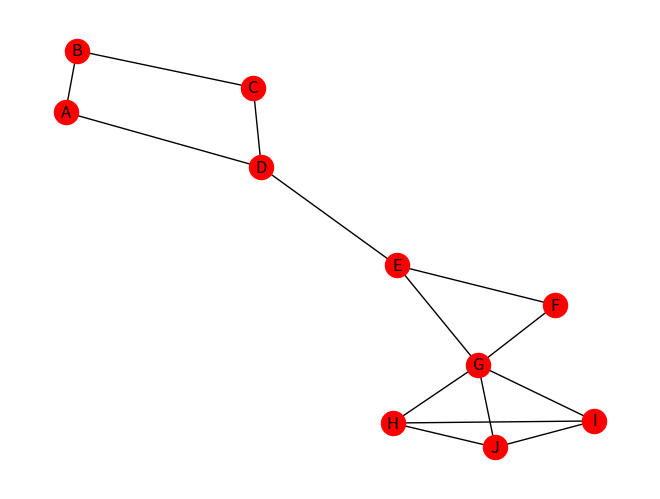

Here is the Python script that generated this plot:
#!/usr/bin/env python3

import networkx as nx
import matplotlib.pyplot as plt

S = ['A', 'B', 'C', 'D', 'E', 'F', 'G', 'H', 'I', 'J']

M = [ [0, 1, 0, 1, 0, 0, 0, 0, 0, 0],
      [1, 0, 1, 0, 0, 0, 0, 0, 0, 0],
      [0, 1, 0, 1, 0, 0, 0, 0, 0, 0],
      [1, 0, 1, 0, 0, 0, 0, 0, 0, 0],
      [0, 0, 0, 1, 0, 1, 1, 0, 0, 0],
      [0, 0, 0, 0, 1, 0, 1, 0, 0, 0],
      [0, 0, 0, 0, 0, 1, 0, 1, 1, 1],
      [0, 0, 0, 0, 0, 0, 1, 0, 1, 1],
      [0, 0, 0, 0, 0, 0, 1, 1, 0, 1],
      [0, 0, 0, 0, 0, 0, 1, 1, 1, 0]
]

def parcoursLargeur():
    marque = []
    marque.append(S[0])
    for i in range(10):
        print(f"Les voisins de {S[i]}: ", end= " ")
        for j in range(10):
            if M[i][j] == 1 or M[j][i] == 1:
                print(S[j], end=" ")
        print(" ")
    for i in range(10):
        for j in range(10):
            if (M[i][j] == 1 or M[j][i]) and S[j] not in marque:
                marque.append(S[j])
                # i = j
                # break
    print(marque, end=" ")
    print(" ")

parcoursLargeur()
G = nx.Graph()

G.add_node('A')
G.add_nodes_from(['B', 'C', 'D', 'E', 'F', 'G', 'H', 'I', 'J'])

for i in range(10):
    for j in range(10):
        if M[i][j] == 1 or M[j][i] == 1:
            G.add_edge(S[i], S[j])
"""
pos_fixe = {
    'A': (0, 0),
    'B': (1, 0),
    'C': (1, 1)
}
"""
#pos = nx.spring_layout(G, pos=pos_fixe, fixed=pos_fixe.keys())

nx.draw(G, with_labels=True, node_color="red")
plt.show()
